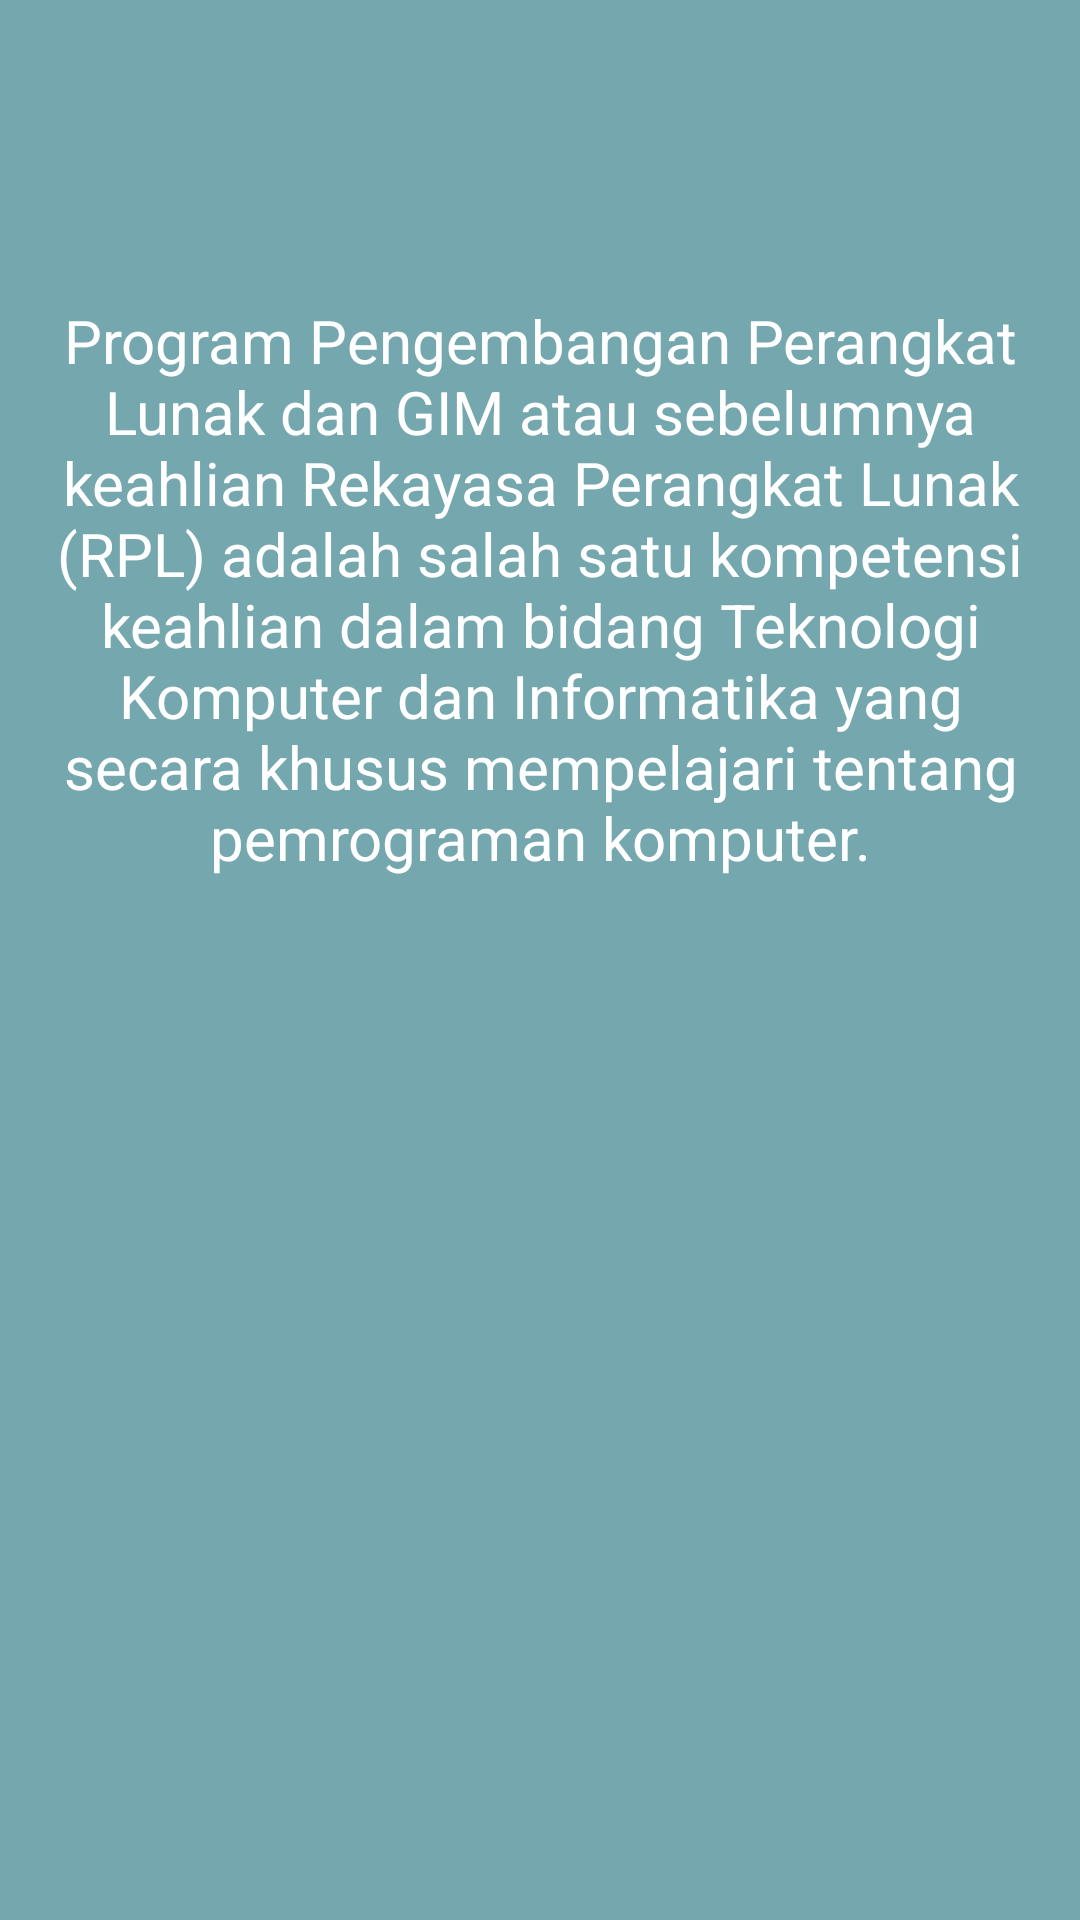

Here is an Android app screen rendered from its layout file. Give the layout XML and the strings, colors and styles it references.
<!-- AndroidManifest.xml: application theme Theme.Dayah_jobsheet18 -->
<!-- res/layout/fragment_pplg.xml -->
<?xml version="1.0" encoding="utf-8"?>
<FrameLayout xmlns:android="http://schemas.android.com/apk/res/android"
    xmlns:tools="http://schemas.android.com/tools"
    android:layout_width="match_parent"
    android:layout_height="match_parent"
    android:background="#75A7AE"
    tools:context=".PplgFragment">

    
    <TextView
        android:layout_width="match_parent"
        android:layout_height="match_parent"
        android:text="Program Pengembangan Perangkat Lunak dan GIM atau sebelumnya keahlian Rekayasa Perangkat Lunak (RPL) adalah salah satu kompetensi keahlian dalam bidang Teknologi Komputer dan Informatika yang secara khusus mempelajari tentang pemrograman komputer."
        android:textSize="20sp"
        android:textColor="#fff"
        android:fontFamily="sans-serif"
        android:layout_marginTop="100sp"
        android:textAlignment="center"/>

</FrameLayout>
<!-- resources referenced by this layout -->
<resources>
  <style name="Theme.Dayah_jobsheet18" parent="Theme.AppCompat.Light.DarkActionBar">
          
          <item name="colorPrimary">@color/purple_500</item>
          <item name="colorPrimaryDark">@color/purple_700</item>
          <item name="colorAccent">@color/teal_200</item>
          
      </style>
  <!-- not gathered from this repository: default colours our renderer supplied (Android Studio template values) -->
  <color name="purple_500">#FF6200EE</color>
  <color name="purple_700">#FF3700B3</color>
  <color name="teal_200">#FF03DAC5</color>
</resources>
